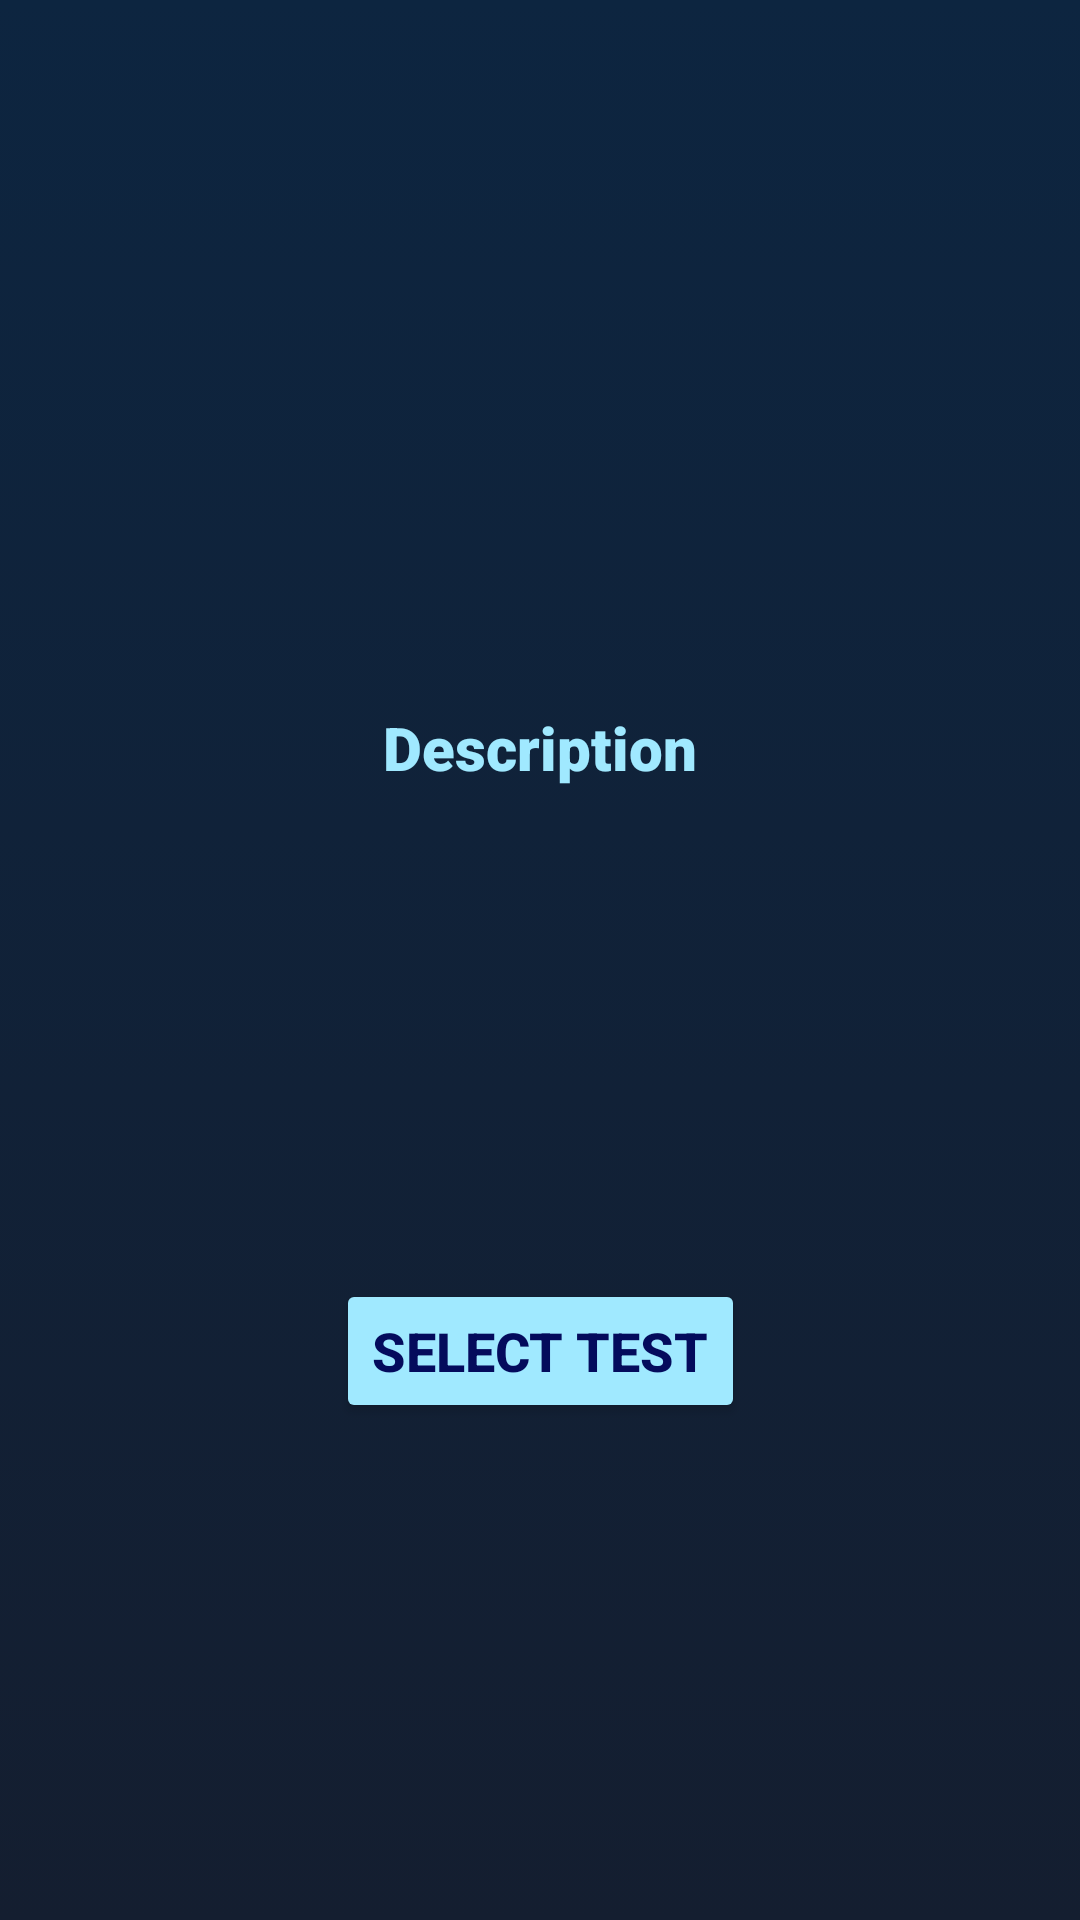

Reconstruct the res/layout file that produces this screen, plus the resources it refers to.
<!-- AndroidManifest.xml: application theme Theme.RQuiz -->
<!-- res/layout/activity_html.xml -->
<?xml version="1.0" encoding="utf-8"?>
<androidx.constraintlayout.widget.ConstraintLayout xmlns:android="http://schemas.android.com/apk/res/android"
    xmlns:app="http://schemas.android.com/apk/res-auto"
    xmlns:tools="http://schemas.android.com/tools"
    android:id="@+id/activity_html_Layout"
    android:layout_width="match_parent"
    android:layout_height="match_parent"
    android:background="@drawable/gradient_list"
    android:visibility="visible"
    tools:context=".html_activity">

    <TextView
        android:id="@+id/textView2"
        android:layout_width="wrap_content"
        android:layout_height="wrap_content"
        android:fontFamily="sans-serif-black"
        android:textAppearance="?android:attr/textAppearanceMedium"
        android:textColor="#A0E9FF"
        android:textSize="48sp"
        app:layout_constraintBottom_toBottomOf="parent"
        app:layout_constraintEnd_toEndOf="parent"
        app:layout_constraintStart_toStartOf="parent"
        app:layout_constraintTop_toTopOf="parent"
        app:layout_constraintVertical_bias="0.142" />

    <TextView
        android:id="@+id/textView3"
        android:layout_width="match_parent"
        android:layout_height="wrap_content"
        android:fontFamily="sans-serif-black"
        android:gravity="center"
        android:padding="14dp"
        android:text="Description"
        android:textColor="#A0E9FF"
        android:textSize="20sp"
        app:layout_constraintBottom_toBottomOf="parent"
        app:layout_constraintEnd_toEndOf="parent"
        app:layout_constraintHorizontal_bias="0.0"
        app:layout_constraintStart_toStartOf="parent"
        app:layout_constraintTop_toTopOf="parent"
        app:layout_constraintVertical_bias="0.379" />

    <Button
        android:id="@+id/button"
        android:layout_width="wrap_content"
        android:layout_height="wrap_content"
        android:onClick="htmlSelectTest"
        android:text="Select Test"
        android:textColor="#040b5c"
        android:textSize="18sp"
        android:textStyle="bold"
        app:backgroundTint="#A0E9FF"
        app:layout_constraintBottom_toBottomOf="parent"
        app:layout_constraintEnd_toEndOf="parent"
        app:layout_constraintStart_toStartOf="parent"
        app:layout_constraintTop_toTopOf="parent"
        app:layout_constraintVertical_bias="0.72" />

</androidx.constraintlayout.widget.ConstraintLayout>
<!-- resources referenced by this layout -->
<resources>
  <!-- drawable gradient_list (drawable) -->
  <?xml version="1.0" encoding="utf-8"?>
  <animation-list xmlns:android="http://schemas.android.com/apk/res/android">
  <item
      android:drawable="@drawable/background1"
      android:duration="5000"
      />
      <item
          android:drawable="@drawable/background2"
          android:duration="5000"
          />
      <item
          android:drawable="@drawable/background3"
          android:duration="5000"
          />
  </animation-list>
  <style name="Theme.RQuiz" parent="Base.Theme.RQuiz">
          <item name="colorPrimary">#0D2540</item>
      </style>
  <!-- drawable background1 (drawable) -->
  <?xml version="1.0" encoding="utf-8"?>
  <selector xmlns:android="http://schemas.android.com/apk/res/android">
  <item>
      <shape>
          <gradient
              android:angle="255"
              android:startColor="#0D2540"
              android:endColor="#141e30">
  
          </gradient>
      </shape>
  </item>
  </selector>
  
  
  <!-- drawable background2 (drawable) -->
  <?xml version="1.0" encoding="utf-8"?>
  <selector xmlns:android="http://schemas.android.com/apk/res/android">
      <item>
          <shape>
              <gradient
                  android:angle="135"
                  android:startColor="#141e30"
                  android:endColor="#0D2540"/>
  
  
  
  
          </shape>
      </item>
  </selector>
  <!-- drawable background3 (drawable) -->
  <?xml version="1.0" encoding="utf-8"?>
  <selector xmlns:android="http://schemas.android.com/apk/res/android">
      <item>
          <shape>
              <gradient
                  android:angle="315"
                  android:startColor="#141e30"
                  android:endColor="#0D2540"/>
  
              
              
              
          </shape>
      </item>
  </selector>
  <style name="Base.Theme.RQuiz" parent="Theme.Material3.DayNight.NoActionBar">
          
           <item name="colorPrimary">#000a73</item>
      </style>
</resources>
